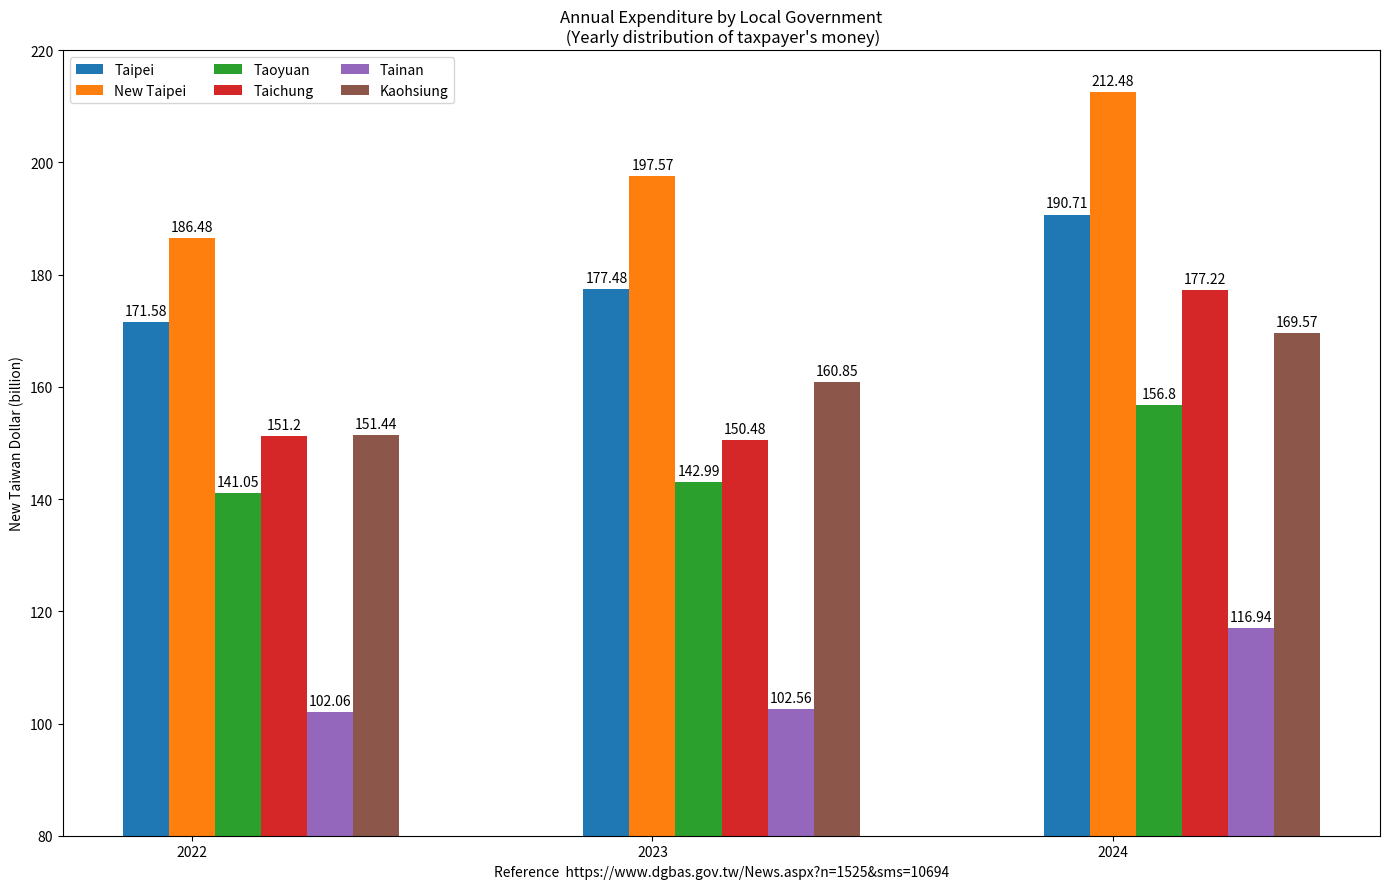

Here is the Python script that generated this plot:
import matplotlib.pyplot as plt
import numpy as np

Year = ("2022", "2023", "2024")
penguin_means = {
    'Taipei': (171.58, 177.48, 190.71),
    'New Taipei': (186.48, 197.57, 212.48),
    'Taoyuan': (141.05, 142.99, 156.80),
    'Taichung': (151.20, 150.48, 177.22),
    'Tainan': (102.06, 102.56, 116.94),
    'Kaohsiung': (151.44, 160.85, 169.57),
}

x = np.arange(len(Year))  # the label locations
width = 0.10  # the width of the bars
multiplier = 0

fig, ax = plt.subplots(layout='tight', figsize=(14, 9)) # [1]

for attribute, measurement in penguin_means.items():
    offset = width * multiplier
    rects = ax.bar(x + offset, measurement, width, label=attribute)
    ax.bar_label(rects, padding=3)
    multiplier += 1

# Add some text for labels, title and custom x-axis tick labels, etc.
ax.set_ylabel('New Taiwan Dollar (billion)')
ax.set_title('Annual Expenditure by Local Government\n (Yearly distribution of taxpayer\'s money)')
ax.set_xticks(x + width, Year)
ax.legend(loc='upper left', ncols=3)
ax.set_ylim(80, 220)

plt.xlabel("Reference  https://www.dgbas.gov.tw/News.aspx?n=1525&sms=10694")

plt.show()

# References:
# https://matplotlib.org/stable/gallery/lines_bars_and_markers/barchart.html
# 1. https://matplotlib.org/stable/users/explain/axes/tight_layout_guide.html#tight-layout-guide
